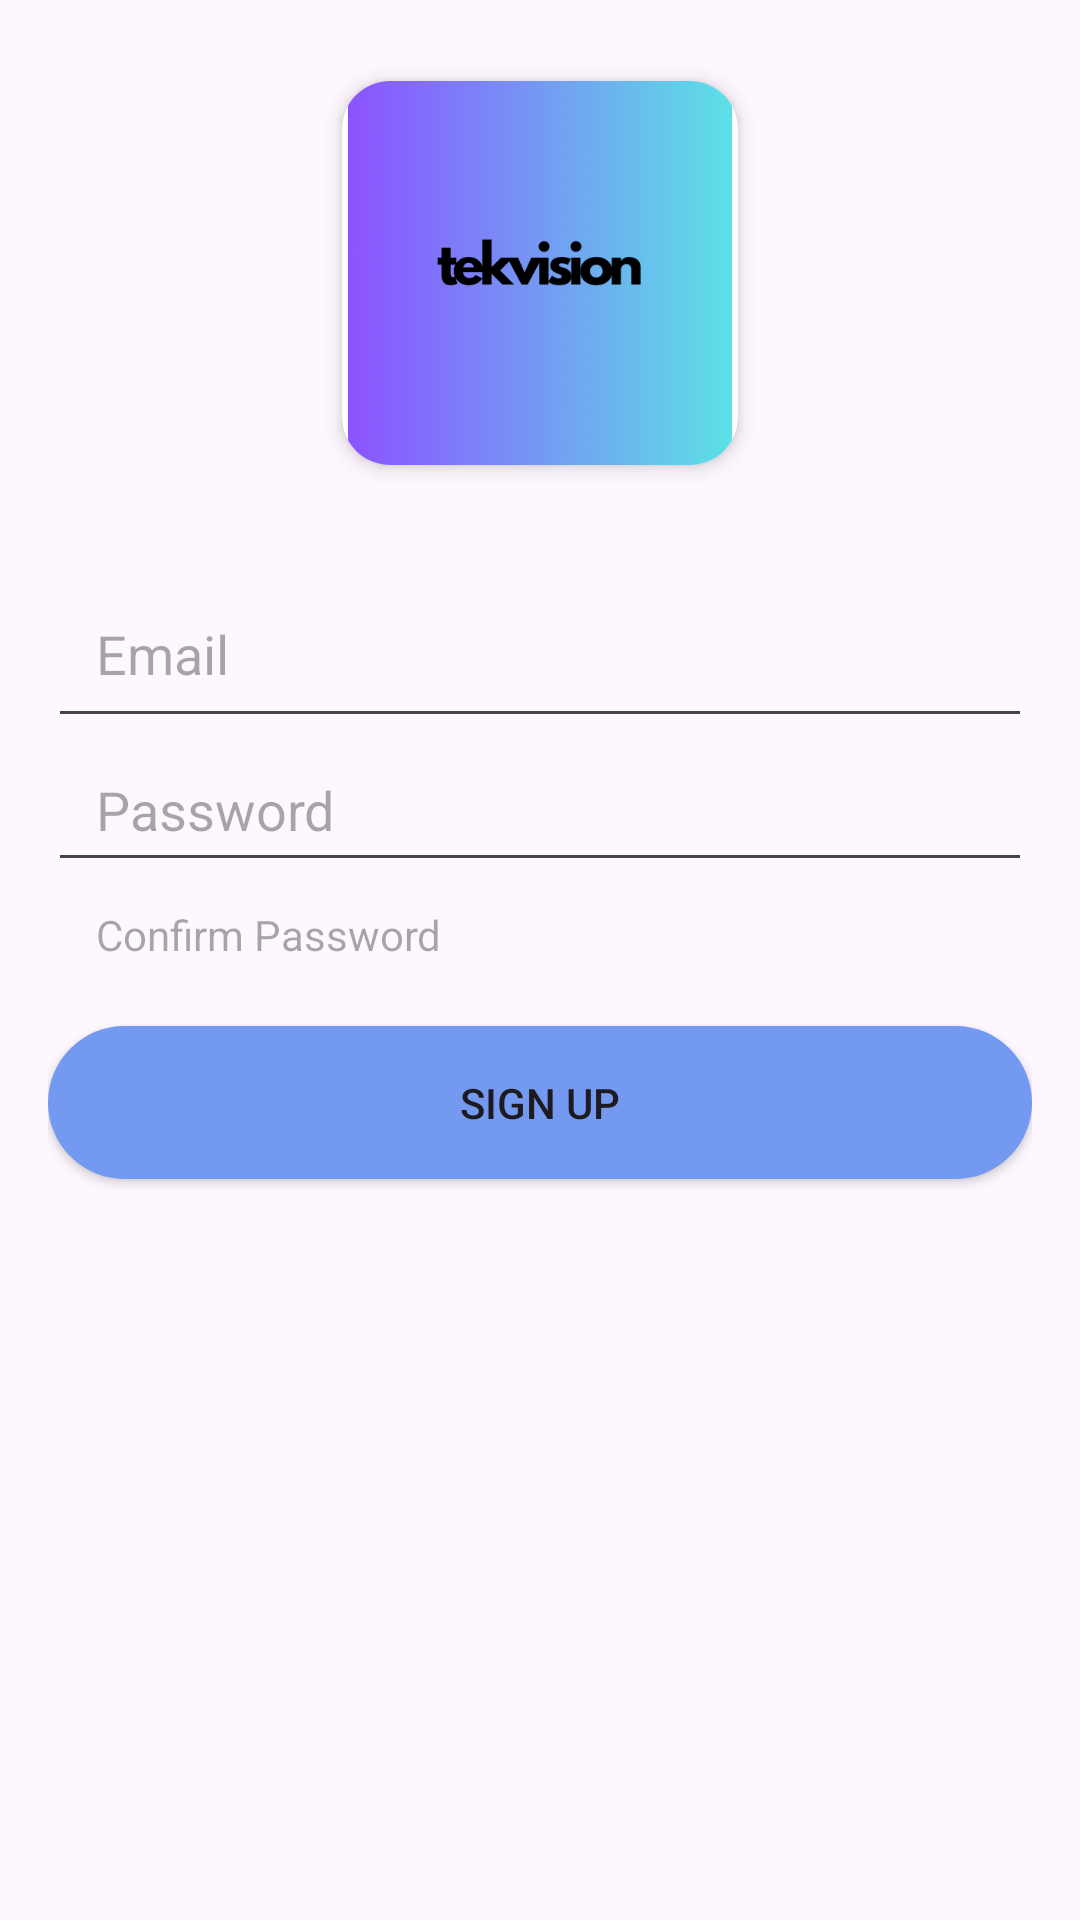

Write the Android layout XML for this screen, with the resource values it uses.
<!-- AndroidManifest.xml: application theme Theme.TekVision2 -->
<!-- res/layout/sign_up.xml -->
<LinearLayout xmlns:android="http://schemas.android.com/apk/res/android"
    android:layout_width="match_parent"
    android:layout_height="match_parent"
    xmlns:app="http://schemas.android.com/apk/res-auto"
    android:orientation="vertical"
    android:padding="16dp">

    <androidx.cardview.widget.CardView
        android:layout_width="150dp"
        android:layout_height="150dp"
        app:cardCornerRadius="16dp"
        app:cardElevation="4dp"
        app:cardUseCompatPadding="true"
        android:layout_gravity="center"
        android:layout_marginBottom="32dp">

        <ImageView
            android:id="@+id/imageView3"
            android:layout_width="wrap_content"
            android:layout_height="wrap_content"
            android:src="@drawable/logo"
            android:contentDescription="Logo"
            android:scaleType="fitCenter"/>
    </androidx.cardview.widget.CardView>

    <EditText
        android:id="@+id/emailEditText"
        android:layout_width="match_parent"
        android:layout_height="48dp"
        android:hint="@string/email"
        android:paddingStart="16dp"
        android:paddingTop="8dp"
        android:paddingBottom="16dp"
        android:paddingEnd="16dp"
        />

    <EditText
        android:id="@+id/passwordEditText"
        android:layout_width="match_parent"
        android:layout_height="48dp"
        android:hint="@string/setpassword"
        android:inputType="textPassword"
        android:paddingStart="16dp"
        android:paddingTop="8dp"
        android:paddingEnd="16dp"
        android:paddingBottom="8dp"/>

    <TextView
        android:id="@+id/confirmpasswordEditText"
        android:layout_width="match_parent"
        android:layout_height="48dp"
        android:hint="@string/confirm_password"
        android:inputType="textPassword"
        android:paddingStart="16dp"
        android:paddingTop="8dp"
        android:paddingEnd="16dp"
        android:paddingBottom="8dp"/>

    <Button
        android:id="@+id/signupButton"
        android:layout_width="match_parent"
        android:layout_height="wrap_content"
        android:background="@drawable/blue_button_background"
        android:padding="16dp"
        android:text="Sign Up" />

</LinearLayout>
<!-- resources referenced by this layout -->
<resources>
  <!-- drawable blue_button_background (drawable) -->
  <?xml version="1.0" encoding="utf-8"?>
  <selector xmlns:android="http://schemas.android.com/apk/res/android">
  <item>
      <shape android:shape="rectangle">
          <corners android:radius="50dp"/>
          <solid android:color="#7399F1"/>
      </shape>
  </item>
  </selector>
  <!-- drawable logo: png bitmap (drawable, 95552 bytes) -->
  <string name="confirm_password">Confirm Password</string>
  <string name="email">Email</string>
  <string name="setpassword">Password</string>
  <style name="Theme.TekVision2" parent="Base.Theme.TekVision2" />
  <style name="Base.Theme.TekVision2" parent="Theme.Material3.DayNight.NoActionBar">
          
          
          <item name="colorPrimaryDark">@color/white</item>
      </style>
  <!-- not gathered from this repository: default colours our renderer supplied (Android Studio template values) -->
  <color name="white">#FFFFFFFF</color>
</resources>
